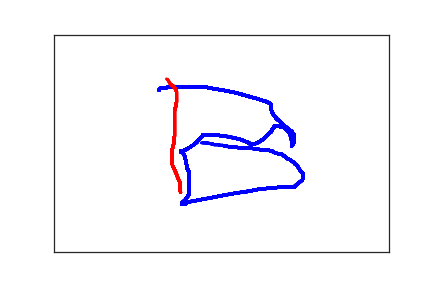

Data behind this chart, as committed beside it:
1.570000000000000000e+02, 1.280000000000000000e+02, 0.000000000000000000e+00, 1.000000000000000000e+00
1.580000000000000000e+02, 1.240000000000000000e+02, 1.130000000000000000e+02, 1.000000000000000000e+00
1.620000000000000000e+02, 1.240000000000000000e+02, 1.300000000000000000e+02, 1.000000000000000000e+00
1.670000000000000000e+02, 1.220000000000000000e+02, 1.480000000000000000e+02, 1.000000000000000000e+00
1.740000000000000000e+02, 1.210000000000000000e+02, 1.670000000000000000e+02, 1.000000000000000000e+00
1.820000000000000000e+02, 1.210000000000000000e+02, 1.860000000000000000e+02, 1.000000000000000000e+00
1.920000000000000000e+02, 1.210000000000000000e+02, 2.000000000000000000e+02, 1.000000000000000000e+00
2.020000000000000000e+02, 1.210000000000000000e+02, 2.130000000000000000e+02, 1.000000000000000000e+00
2.140000000000000000e+02, 1.210000000000000000e+02, 2.320000000000000000e+02, 1.000000000000000000e+00
2.270000000000000000e+02, 1.210000000000000000e+02, 2.540000000000000000e+02, 1.000000000000000000e+00
2.400000000000000000e+02, 1.250000000000000000e+02, 2.670000000000000000e+02, 1.000000000000000000e+00
2.560000000000000000e+02, 1.290000000000000000e+02, 2.800000000000000000e+02, 1.000000000000000000e+00
2.720000000000000000e+02, 1.340000000000000000e+02, 2.990000000000000000e+02, 1.000000000000000000e+00
2.880000000000000000e+02, 1.410000000000000000e+02, 3.220000000000000000e+02, 1.000000000000000000e+00
3.020000000000000000e+02, 1.470000000000000000e+02, 3.350000000000000000e+02, 1.000000000000000000e+00
3.120000000000000000e+02, 1.520000000000000000e+02, 3.500000000000000000e+02, 1.000000000000000000e+00
3.190000000000000000e+02, 1.550000000000000000e+02, 3.660000000000000000e+02, 1.000000000000000000e+00
3.220000000000000000e+02, 1.580000000000000000e+02, 3.920000000000000000e+02, 1.000000000000000000e+00
3.240000000000000000e+02, 1.600000000000000000e+02, 4.080000000000000000e+02, 1.000000000000000000e+00
3.240000000000000000e+02, 1.640000000000000000e+02, 4.210000000000000000e+02, 1.000000000000000000e+00
3.240000000000000000e+02, 1.700000000000000000e+02, 4.360000000000000000e+02, 1.000000000000000000e+00
3.260000000000000000e+02, 1.800000000000000000e+02, 4.480000000000000000e+02, 1.000000000000000000e+00
3.320000000000000000e+02, 1.930000000000000000e+02, 4.680000000000000000e+02, 1.000000000000000000e+00
3.410000000000000000e+02, 2.050000000000000000e+02, 4.830000000000000000e+02, 1.000000000000000000e+00
3.480000000000000000e+02, 2.150000000000000000e+02, 5.000000000000000000e+02, 1.000000000000000000e+00
3.550000000000000000e+02, 2.230000000000000000e+02, 5.200000000000000000e+02, 1.000000000000000000e+00
3.580000000000000000e+02, 2.290000000000000000e+02, 5.330000000000000000e+02, 1.000000000000000000e+00
3.580000000000000000e+02, 2.360000000000000000e+02, 5.500000000000000000e+02, 1.000000000000000000e+00
3.580000000000000000e+02, 2.420000000000000000e+02, 5.730000000000000000e+02, 1.000000000000000000e+00
3.580000000000000000e+02, 2.480000000000000000e+02, 5.880000000000000000e+02, 1.000000000000000000e+00
3.570000000000000000e+02, 2.520000000000000000e+02, 6.060000000000000000e+02, 1.000000000000000000e+00
3.560000000000000000e+02, 2.550000000000000000e+02, 6.180000000000000000e+02, 1.000000000000000000e+00
3.550000000000000000e+02, 2.560000000000000000e+02, 6.320000000000000000e+02, 1.000000000000000000e+00
3.550000000000000000e+02, 2.570000000000000000e+02, 6.500000000000000000e+02, 1.000000000000000000e+00
3.550000000000000000e+02, 2.550000000000000000e+02, 6.960000000000000000e+02, 1.000000000000000000e+00
3.550000000000000000e+02, 2.520000000000000000e+02, 7.150000000000000000e+02, 1.000000000000000000e+00
3.550000000000000000e+02, 2.490000000000000000e+02, 7.300000000000000000e+02, 1.000000000000000000e+00
3.550000000000000000e+02, 2.440000000000000000e+02, 7.460000000000000000e+02, 1.000000000000000000e+00
3.530000000000000000e+02, 2.320000000000000000e+02, 7.670000000000000000e+02, 1.000000000000000000e+00
3.510000000000000000e+02, 2.240000000000000000e+02, 7.800000000000000000e+02, 1.000000000000000000e+00
3.470000000000000000e+02, 2.180000000000000000e+02, 7.960000000000000000e+02, 1.000000000000000000e+00
3.430000000000000000e+02, 2.140000000000000000e+02, 8.180000000000000000e+02, 1.000000000000000000e+00
3.390000000000000000e+02, 2.120000000000000000e+02, 8.320000000000000000e+02, 1.000000000000000000e+00
3.360000000000000000e+02, 2.110000000000000000e+02, 8.460000000000000000e+02, 1.000000000000000000e+00
3.320000000000000000e+02, 2.110000000000000000e+02, 8.650000000000000000e+02, 1.000000000000000000e+00
3.310000000000000000e+02, 2.110000000000000000e+02, 8.850000000000000000e+02, 1.000000000000000000e+00
3.290000000000000000e+02, 2.110000000000000000e+02, 8.980000000000000000e+02, 1.000000000000000000e+00
3.290000000000000000e+02, 2.120000000000000000e+02, 9.150000000000000000e+02, 1.000000000000000000e+00
3.280000000000000000e+02, 2.140000000000000000e+02, 9.360000000000000000e+02, 1.000000000000000000e+00
3.260000000000000000e+02, 2.180000000000000000e+02, 9.500000000000000000e+02, 1.000000000000000000e+00
3.240000000000000000e+02, 2.240000000000000000e+02, 9.640000000000000000e+02, 1.000000000000000000e+00
3.200000000000000000e+02, 2.290000000000000000e+02, 9.840000000000000000e+02, 1.000000000000000000e+00
3.160000000000000000e+02, 2.360000000000000000e+02, 1.005000000000000000e+03, 1.000000000000000000e+00
3.110000000000000000e+02, 2.420000000000000000e+02, 1.017000000000000000e+03, 1.000000000000000000e+00
3.060000000000000000e+02, 2.470000000000000000e+02, 1.030000000000000000e+03, 1.000000000000000000e+00
3.020000000000000000e+02, 2.500000000000000000e+02, 1.055000000000000000e+03, 1.000000000000000000e+00
2.990000000000000000e+02, 2.520000000000000000e+02, 1.070000000000000000e+03, 1.000000000000000000e+00
2.960000000000000000e+02, 2.530000000000000000e+02, 1.086000000000000000e+03, 1.000000000000000000e+00
2.950000000000000000e+02, 2.530000000000000000e+02, 1.102000000000000000e+03, 1.000000000000000000e+00
2.940000000000000000e+02, 2.530000000000000000e+02, 1.123000000000000000e+03, 1.000000000000000000e+00
2.930000000000000000e+02, 2.520000000000000000e+02, 1.171000000000000000e+03, 1.000000000000000000e+00
... 215 more rows
